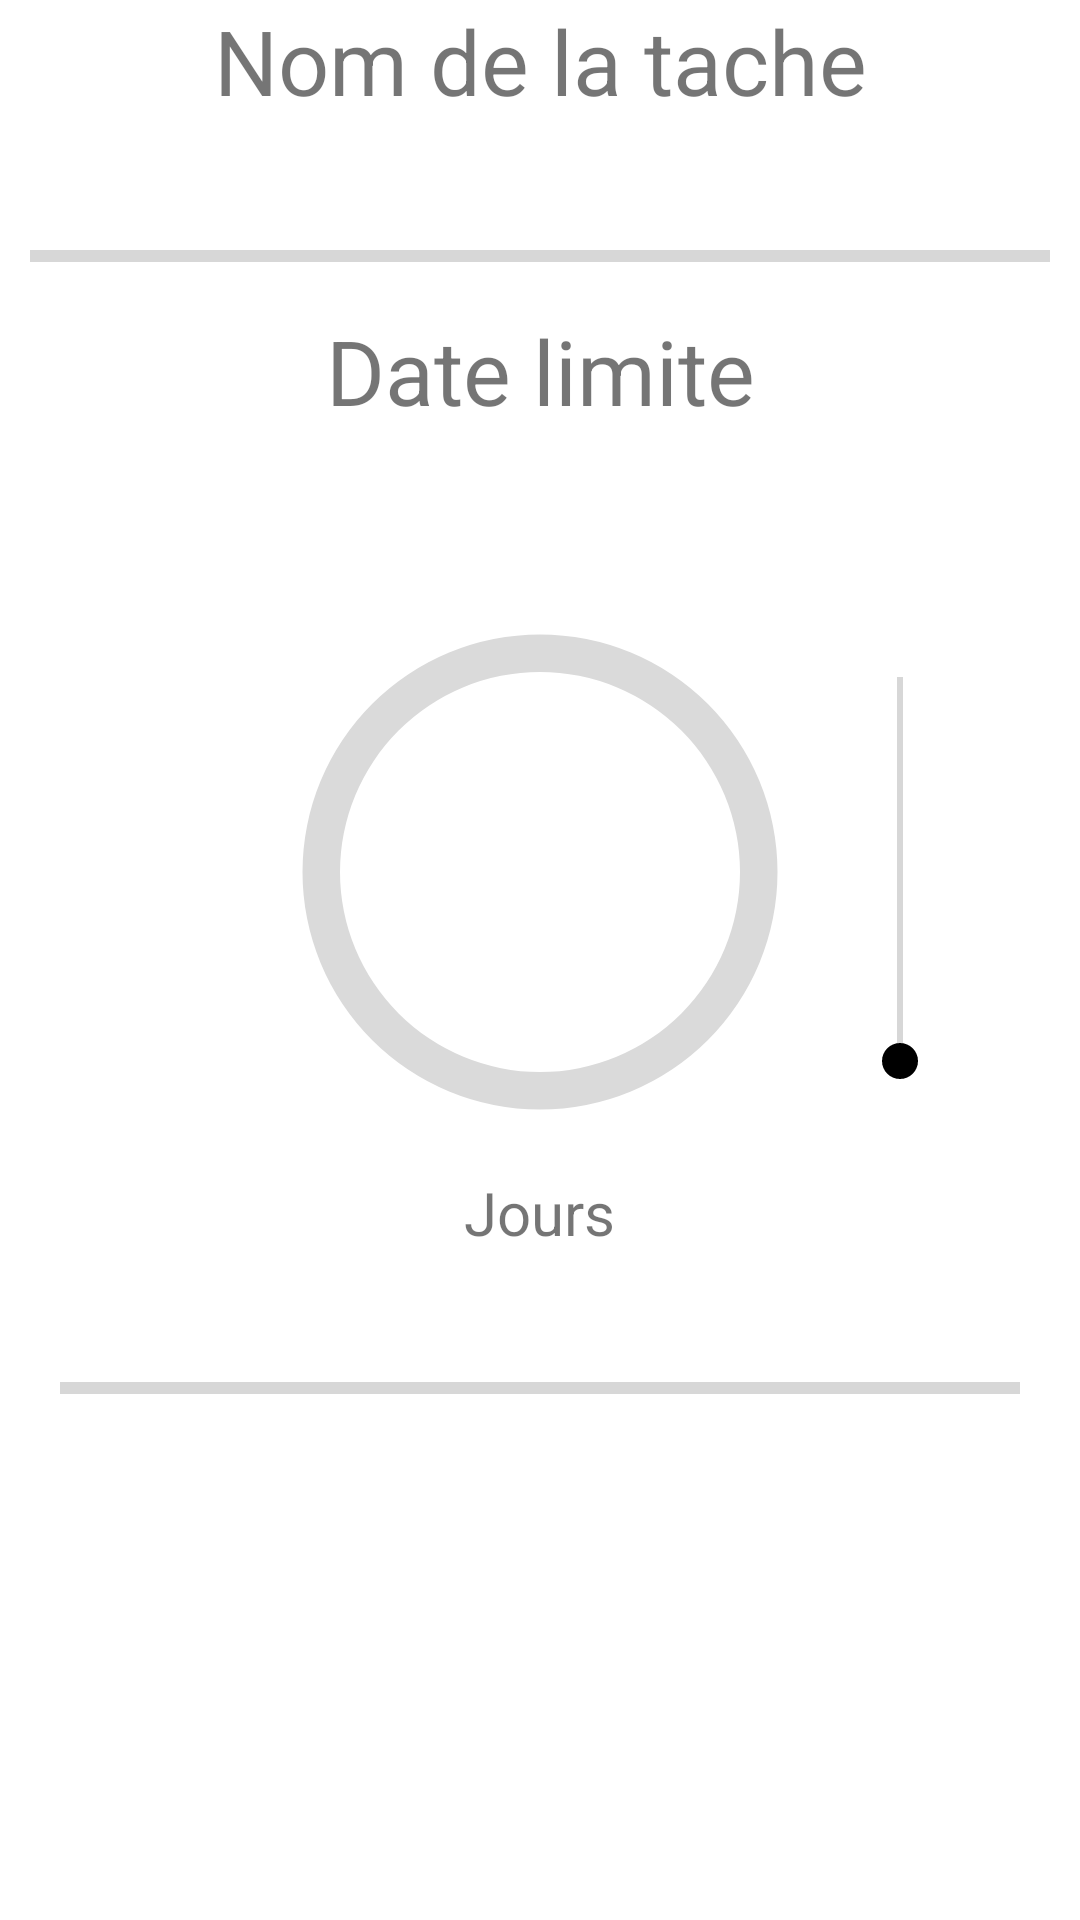

Write the Android layout XML for this screen, with the resource values it uses.
<!-- AndroidManifest.xml: application theme Theme.TP1 -->
<!-- res/layout/activity_consultation.xml -->
<?xml version="1.0" encoding="utf-8"?>
<LinearLayout xmlns:android="http://schemas.android.com/apk/res/android"
    android:layout_width="match_parent"
    android:orientation="vertical"
    android:layout_height="match_parent">

    <TextView
        android:gravity="center"
        android:textSize="30sp"
        android:layout_width="match_parent"
        android:layout_height="wrap_content"
        android:text="@string/NomTache"/>
    <TextView
        android:id="@+id/txtNomTache"
        android:gravity="center"
        android:textSize="20sp"
        android:layout_width="match_parent"
        android:layout_height="wrap_content" />
    <ProgressBar
        android:layout_margin="10dp"
        android:layout_width="match_parent"
        style="?android:attr/progressBarStyleHorizontal"
        android:layout_height="wrap_content"/>
    <TextView
        android:layout_marginTop="0dp"
        android:gravity="center"
        android:textSize="30sp"
        android:layout_width="match_parent"
        android:layout_height="wrap_content"
        android:text="@string/Date"/>
    <TextView
        android:id="@+id/txtDateLimite"
        android:gravity="center"
        android:textSize="20sp"
        android:layout_width="match_parent"
        android:layout_height="wrap_content"/>

    <FrameLayout
        android:layout_width="400dp"
        android:layout_height="200dp"
        android:layout_gravity="center"
        android:layout_marginTop="20dp">

        <ProgressBar
            android:id="@+id/progress_circular"
            style="?android:attr/progressBarStyleHorizontal"
            android:layout_width="200dp"
            android:layout_height="match_parent"
            android:layout_gravity="center"
            android:indeterminate="false"
            android:max="100"
            android:min="0"
            android:progressDrawable="@drawable/circle" />

        <TextView
            android:id="@+id/textePourcentage"
            android:layout_width="wrap_content"
            android:layout_height="wrap_content"
            android:layout_gravity="center"
            android:gravity="center"
            android:textSize="20sp" />

        <SeekBar
            android:id="@+id/seekBar3"
            android:layout_width="160dp"
            android:layout_height="wrap_content"
            android:layout_gravity="end"
            android:layout_marginTop="90dp"
            android:max="100"
            android:min="0"
            android:rotation="270" />
    </FrameLayout>

    <TextView
        android:layout_width="wrap_content"
        android:layout_height="wrap_content"
        android:text="@string/Jours"
        android:textSize="20sp"
        android:layout_gravity="center"
        android:gravity="center"/>

    <TextView
        android:id="@+id/txtJours"
        android:layout_width="wrap_content"
        android:layout_height="wrap_content"
        android:layout_gravity="center"
        android:gravity="center"
        android:textSize="20sp" />
    <ProgressBar
        android:id="@+id/progress_horizontal"
        android:layout_marginTop="10dp"
        android:layout_marginLeft="20dp"
        android:layout_marginRight="20dp"
        android:layout_marginBottom="20dp"
        style="?android:attr/progressBarStyleHorizontal"
        android:layout_width="match_parent"
        android:layout_height="wrap_content"
        android:layout_gravity="center"
        android:indeterminate="false"
        android:max="7"
        android:min="0"/>

    <Button
        android:id="@+id/btnMettreAJour"
        android:layout_gravity="center"
        android:layout_width="100dp"
        android:layout_height="100dp"
        android:background="@drawable/round_button"
        android:gravity="center_vertical|center_horizontal"
        android:text="@string/MettreJour"
        android:textSize="11sp"
        android:textColor="#fff" />


</LinearLayout>
<!-- resources referenced by this layout -->
<resources>
  <!-- drawable circle (drawable) -->
  <?xml version="1.0" encoding="utf-8"?>
  <layer-list xmlns:android="http://schemas.android.com/apk/res/android">
      <item>
          <shape
              android:shape="ring"
              android:thicknessRatio="16"
              android:useLevel="false">
              <solid android:color="#DADADA" />
          </shape>
      </item>
      <item>
          <rotate
              android:fromDegrees="270"
              android:toDegrees="270">
              <shape
                  android:shape="ring"
                  android:thicknessRatio="16"
                  android:useLevel="true">
                  <gradient
                      android:endColor="#000000"
                      android:startColor="@color/black"
                      android:type="sweep" />
              </shape>
          </rotate>
      </item>
  </layer-list>
  <string name="Date">Date limite</string>
  <string name="Jours">Jours</string>
  <string name="MettreJour">Mettre à jour</string>
  <string name="NomTache">Nom de la tache</string>
  <style name="Theme.TP1" parent="Theme.MaterialComponents.DayNight.DarkActionBar">
          
          <item name="colorPrimary">@color/black</item>
          <item name="colorPrimaryVariant">@color/black</item>
          <item name="colorOnPrimary">@color/black</item>
          
          <item name="colorSecondary">@color/black</item>
          <item name="colorSecondaryVariant">@color/black</item>
          <item name="colorOnSecondary">@color/black</item>
          
          <item name="android:statusBarColor" tools:targetApi="l">?attr/colorPrimaryVariant</item>
          
      </style>
  <!-- not gathered from this repository: default colours our renderer supplied (Android Studio template values) -->
  <color name="black">#FF000000</color>
</resources>
